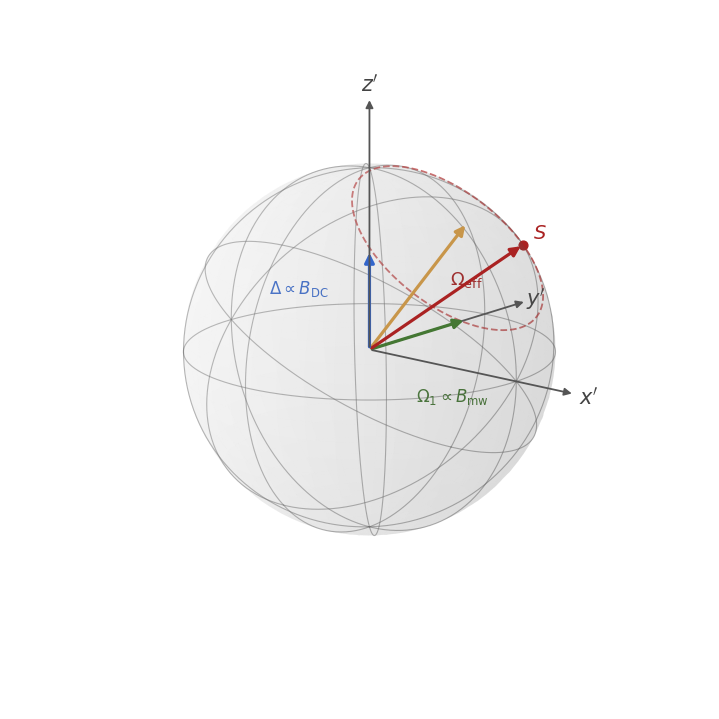

Python code for this plot:
"""Generate a Bloch sphere figure showing spin dynamics in the rotating frame.

Vectors shown:
  Δ ∝ B_DC   — blue,  detuning along z'
  Ω₁ ∝ B_mw  — green, microwave Rabi term along y'
  Ω_eff       — tan,   effective field (vector sum of the two above)
  S           — red,   spin state on precession cone around Ω_eff

Usage::

    python scripts/bloch_sphere.py                 # saves bloch_sphere.png
    python scripts/bloch_sphere.py out.pdf         # saves to given path
"""

from __future__ import annotations

import sys

import numpy as np
import matplotlib.pyplot as plt
from matplotlib.patches import FancyArrowPatch
from mpl_toolkits.mplot3d.proj3d import proj_transform


# ---------------------------------------------------------------------------
# 3-D arrow helper
# ---------------------------------------------------------------------------

class _Arrow3D(FancyArrowPatch):
    """FancyArrowPatch rendered in a 3-D axes."""

    def __init__(self, xs: list, ys: list, zs: list, *args, **kwargs):
        super().__init__((0, 0), (0, 0), *args, **kwargs)
        self._verts3d = xs, ys, zs

    def do_3d_projection(self, renderer=None):  # noqa: ARG002
        xs, ys, zs = proj_transform(*self._verts3d, self.axes.M)
        self.set_positions((xs[0], ys[0]), (xs[1], ys[1]))
        return float(np.min(zs))


def _arrow(ax, p0, p1, color: str, lw: float = 2.2, ms: float = 14) -> None:
    arr = _Arrow3D(
        [p0[0], p1[0]], [p0[1], p1[1]], [p0[2], p1[2]],
        arrowstyle="-|>",
        color=color, lw=lw, mutation_scale=ms,
    )
    ax.add_artist(arr)


# ---------------------------------------------------------------------------
# Geometry helpers
# ---------------------------------------------------------------------------

def _great_circle(normal: list | np.ndarray, n: int = 300):
    """Return (x, y, z) arrays for the great circle with the given normal."""
    n_hat = np.asarray(normal, float)
    n_hat /= np.linalg.norm(n_hat)
    ref = np.array([1.0, 0.0, 0.0]) if abs(n_hat[0]) < 0.9 else np.array([0.0, 1.0, 0.0])
    e1 = np.cross(n_hat, ref)
    e1 /= np.linalg.norm(e1)
    e2 = np.cross(n_hat, e1)
    t = np.linspace(0, 2 * np.pi, n)
    pts = np.cos(t)[:, None] * e1 + np.sin(t)[:, None] * e2
    return pts[:, 0], pts[:, 1], pts[:, 2]


# ---------------------------------------------------------------------------
# Main figure
# ---------------------------------------------------------------------------

def generate_figure(output: str = "bloch_sphere.png") -> None:
    """Draw the Bloch sphere and write it to *output*."""

    fig = plt.figure(figsize=(7, 7), facecolor="white")
    ax = fig.add_subplot(111, projection="3d")
    ax.set_axis_off()
    ax.set_box_aspect([1, 1, 1])
    ax.view_init(elev=15, azim=-50)

    # ------------------------------------------------------------------
    # Sphere surface
    # ------------------------------------------------------------------
    u = np.linspace(0, 2 * np.pi, 120)
    v = np.linspace(0, np.pi, 60)
    xs = np.outer(np.cos(u), np.sin(v))
    ys = np.outer(np.sin(u), np.sin(v))
    zs = np.outer(np.ones_like(u), np.cos(v))
    ax.plot_surface(xs, ys, zs, alpha=0.10, color="lightgray",
                    linewidth=0, shade=True)

    # ------------------------------------------------------------------
    # Great-circle grid
    # ------------------------------------------------------------------
    gc_kw = dict(color="#666666", lw=0.8, alpha=0.50)
    for normal in [
        [0, 0, 1],    # equator
        [1, 0, 0],    # yz meridian
        [0, 1, 0],    # xz meridian
        [1, 1, 0],    # NE–SW diagonal
        [1, -1, 0],   # NW–SE diagonal
        [0, 1, 1],    # tilted meridian
        [0, 1, -1],   # tilted meridian (other direction)
    ]:
        gx, gy, gz = _great_circle(normal)
        ax.plot(gx, gy, gz, **gc_kw)

    # ------------------------------------------------------------------
    # Physics: Ω_eff = Δ ẑ + Ω₁ ŷ  (rotating frame)
    # ------------------------------------------------------------------
    delta = 0.55    # detuning   → z-component
    omega1 = 0.835  # Rabi rate  → y-component
    mag = np.sqrt(delta**2 + omega1**2)
    dz = delta / mag   # normalized z-component
    dy = omega1 / mag  # normalized y-component

    O = np.zeros(3)
    omega_eff_hat = np.array([0.0, dy, dz])   # unit vector along Ω_eff

    # Spin S on precession cone around Ω_eff
    alpha = np.radians(38)   # half-angle of cone
    phi = np.radians(-15)    # phase (rotation around cone, negative pulls S toward viewer)

    e_perp = np.array([1.0, 0.0, 0.0])
    e_perp -= np.dot(e_perp, omega_eff_hat) * omega_eff_hat
    e_perp /= np.linalg.norm(e_perp)
    e2 = np.cross(omega_eff_hat, e_perp)

    s_vec = (np.cos(alpha) * omega_eff_hat
             + np.sin(alpha) * (np.cos(phi) * e_perp + np.sin(phi) * e2))
    s_vec /= np.linalg.norm(s_vec)

    # ------------------------------------------------------------------
    # Dashed precession circle of S around Ω_eff
    # ------------------------------------------------------------------
    t = np.linspace(0, 2 * np.pi, 300)
    prec = (np.cos(alpha) * omega_eff_hat[:, None]
            + np.sin(alpha) * (np.outer(e_perp, np.cos(t))
                               + np.outer(e2, np.sin(t))))
    ax.plot(prec[0], prec[1], prec[2], "--",
            color="#bb3333", lw=1.3, alpha=0.70)

    # ------------------------------------------------------------------
    # Coordinate axes
    # ------------------------------------------------------------------
    ax_len = 1.38
    for d in [[1, 0, 0], [0, 1, 0], [0, 0, 1]]:
        _arrow(ax, O, np.array(d, float) * ax_len, "#555555", lw=1.3, ms=11)

    ax.text(ax_len + 0.09, 0, 0,        "$x'$", fontsize=15, ha="center", va="center", color="#444444")
    ax.text(0, ax_len + 0.09, 0,        "$y'$", fontsize=15, ha="center", va="center", color="#444444")
    ax.text(0, 0,        ax_len + 0.07, "$z'$", fontsize=15, ha="center", va="center", color="#444444")

    # ------------------------------------------------------------------
    # Δ along z' (blue)
    # ------------------------------------------------------------------
    _arrow(ax, O, np.array([0.0, 0.0, dz]), "#3366cc", lw=2.3, ms=14)
    ax.text(-0.20, -0.10, dz * 0.55,
            r"$\Delta \propto B_\mathrm{DC}$",
            color="#3366cc", fontsize=12, ha="right")

    # ------------------------------------------------------------------
    # Ω₁ along y' (green)
    # ------------------------------------------------------------------
    _arrow(ax, O, np.array([0.0, dy, 0.0]), "#447733", lw=2.3, ms=14)
    ax.text(0.05, dy * 0.40, -0.35,
            r"$\Omega_1 \propto B_\mathrm{mw}$",
            color="#447733", fontsize=12, ha="left")

    # ------------------------------------------------------------------
    # Ω_eff field direction – tan/beige arrow (the resultant field vector)
    # ------------------------------------------------------------------
    _arrow(ax, O, omega_eff_hat, "#c8964a", lw=2.3, ms=14)

    # ------------------------------------------------------------------
    # Spin S – red arrow with Ω_eff label and S marker
    # ------------------------------------------------------------------
    _arrow(ax, O, s_vec, "#aa2222", lw=2.3, ms=14)

    mid = s_vec * 0.46
    ax.text(mid[0] + 0.10, mid[1] - 0.04, mid[2] + 0.12,
            r"$\Omega_\mathrm{eff}$",
            color="#aa2222", fontsize=13, ha="left")

    ax.scatter(*s_vec, color="#aa2222", s=40, zorder=10)
    ax.text(s_vec[0] + 0.10, s_vec[1] - 0.04, s_vec[2] + 0.06,
            "$S$", color="#aa2222", fontsize=14, fontweight="bold")

    # ------------------------------------------------------------------
    # Axis limits and output
    # ------------------------------------------------------------------
    lim = 1.12
    ax.set_xlim(-lim, lim)
    ax.set_ylim(-lim, lim)
    ax.set_zlim(-lim, lim)

    plt.tight_layout(pad=0)
    plt.savefig(output, dpi=200, bbox_inches="tight",
                facecolor="white", edgecolor="none")
    print(f"Saved → {output}")
    plt.show()


if __name__ == "__main__":
    out = sys.argv[1] if len(sys.argv) > 1 else "bloch_sphere.png"
    generate_figure(out)
